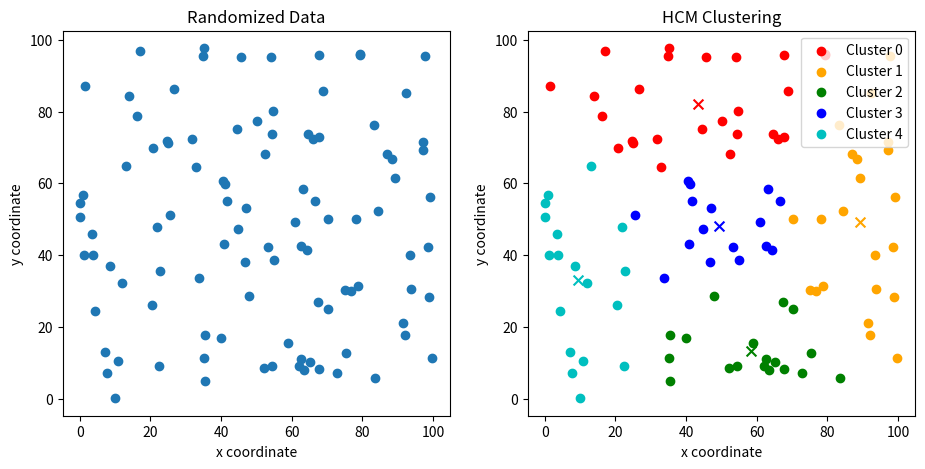

Recreate this plot in Python.
"""
Hard c-means python code (without Lib.), created for "Fundamental of Intelligent System" Class, BME.
Code algorithm is based on book byy Timothy J. Ross (Fuzzy Logic with Engineering Application, pp. 371)
U matrix value is randomized using np.random, which can cause error at times if the U matrix not fully randomized,
solution to this, you just need to run the code again. Reducing the c value also helps.
[redacted]
"""

import matplotlib.pyplot as plt
import numpy as np

class main_hcm:
    def __init__(self):
        # generate randomized data
        self.n_dat = 100  # number of data
        self.dat = [[np.random.uniform(0, 100), np.random.uniform(0, 100)] for _ in range(self.n_dat)]

        # static test data
        # self.dat = [[1, 1], [1, 2], [2, 1], [6, 7], [6, 6], [7, 7], [3, 2], [0, 5], [6, 7], [8, 9], [10, 1], [10, 6]]     # 2d data value
        # self.n_dat = len(self.dat)      # number of data

        self.c = 5      # number of cluster
        self.u = np.zeros((self.c, self.n_dat))
        for i in range(self.n_dat):
            temp = np.random.randint(0, self.c)     # randomize the u matrix
            self.u[temp, i] = 1
        print("U matrix initial value:")
        print(self.u)
        self.iter = 0       # no. of iteration
        self.flag = True    # flag use to compare
        self.color = ['r', 'orange', 'g', 'b', 'c', 'm', 'y', 'k', 'Brown', 'ForestGreen']      # color for each cluster

        self.main()     # main prog.
        self.plot()     # scatter plot

    def main(self):
        while self.flag:
            self.iter += 1
            # calculate the center vector (v)
            num = np.matmul(self.u, self.dat)
            den = [[0 for i in range(1)] for j in range(len(self.u))]
            for i in range(len(self.u)):
                for j in range(len(self.u[0])):
                    den[i][0] += self.u[i][j]
            self.v = np.divide(num, den)

            # calculate the distance (d) between each data and center vector
            self.d = [[0 for i in range(len(self.dat))] for j in range(len(self.v))]
            for i in range(len(self.v)):
                for k in range(len(self.dat)):
                    temp = 0
                    for j in range(len(self.dat[0])):
                        temp += (self.dat[k][j] - self.v[i][j]) ** 2
                    self.d[i][k] = np.sqrt(temp)

            # find the closest center vector of each data --> using min. value of the distance (d)
            self.u_last = self.u
            self.u = np.zeros((self.c, self.n_dat))
            self.d_t = list(zip(*self.d))
            for j in range(len(self.d_t)):
                idx = self.d_t[j].index(min(self.d_t[j]))
                self.u[idx, j] = 1
            print("U matrix iteration no. " + str(self.iter) + " value:")
            print(self.u)

            # compare last iter. u and this iter. u
            self.flag = False
            for i in range(self.c):
                for j in range(self.n_dat):
                    if self.u[i, j] != self.u_last[i, j]:
                        self.flag = True

    def plot(self):
        plt.figure(figsize=(11, 5))
        plt.subplot(1, 2, 1)    # scatter plot data
        plt.title("Randomized Data")
        plt.xlabel("x coordinate")
        plt.ylabel("y coordinate")
        plt.scatter([i[0] for i in self.dat], [i[1] for i in self.dat])

        idx = [0] * len(self.u[0])
        x_plt = []
        for i in range(self.c):
            x_plt.append([])

        for i in range(len(self.u[0])):
            for j in range(len(self.u)):
                if self.u[j][i] == 1:
                    idx[i] = j
                    x_plt[j].append(self.dat[i])
        print(x_plt)

        ax2 = plt.subplot(1, 2, 2)  # scatter plot data with cluster color
        plt.title("HCM Clustering")
        plt.xlabel("x coordinate")
        plt.ylabel("y coordinate")
        for i in range(self.c):
            x, y = zip(*x_plt[i])
            plt.scatter(x, y, color=self.color[i], label='Cluster ' + str(i))
            plt.scatter(self.v[i][0], self.v[i][1], color=self.color[i], s=50, marker='x')  # center cluster
        print(self.v)
        ax2.legend()
        plt.show()

main_hcm()